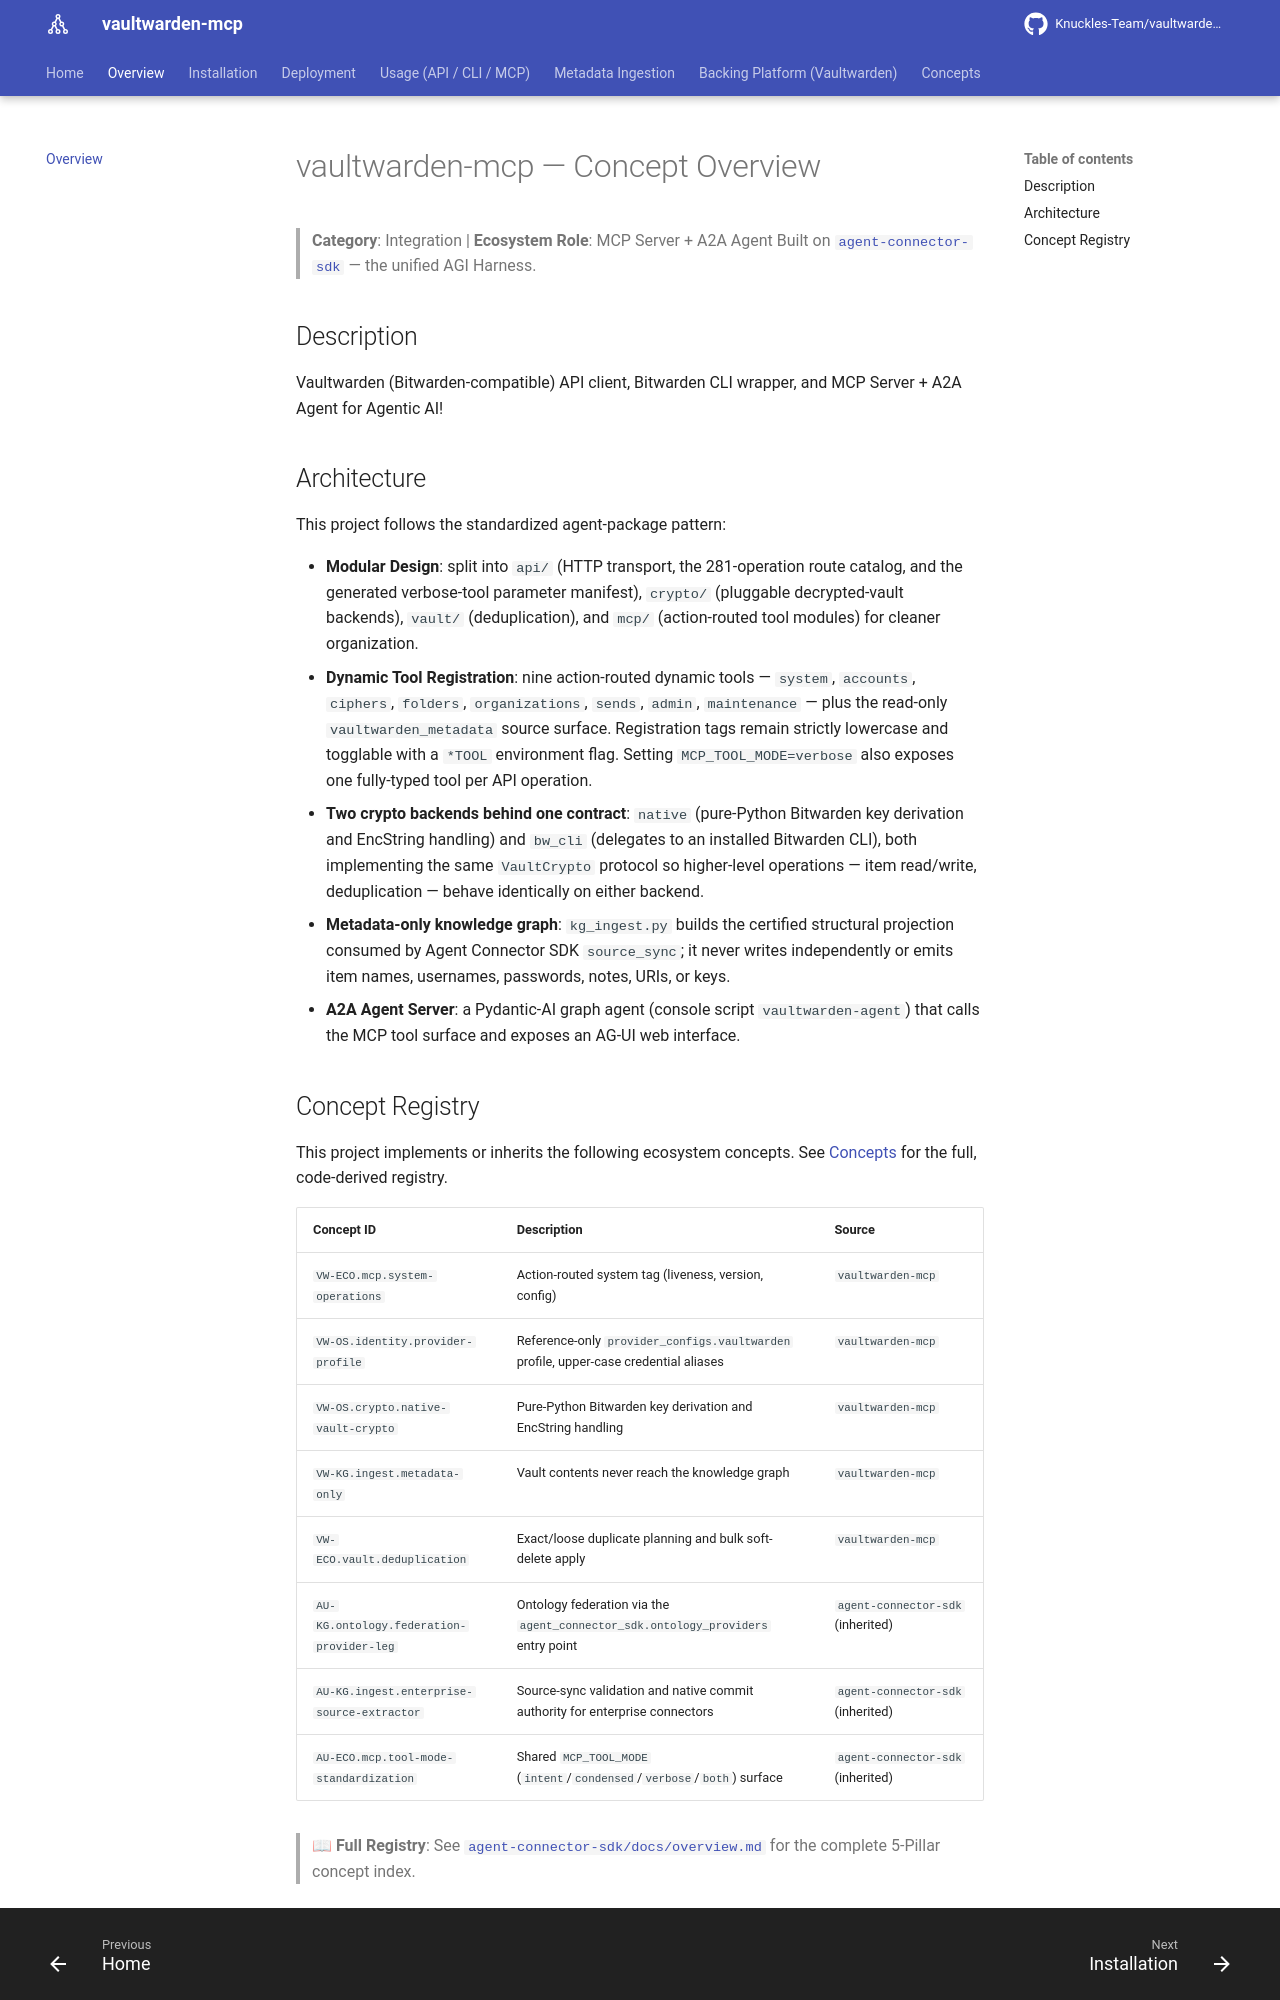

repository: Knuckles-Team/vaultwarden-mcp · page: overview/index.html · generator: mkdocs

# vaultwarden-mcp — Concept Overview

> **Category**: Integration | **Ecosystem Role**: MCP Server + A2A Agent
> Built on [`agent-connector-sdk`](https://github.com/Knuckles-Team/agent-connector-sdk) — the unified AGI Harness.

## Description

Vaultwarden (Bitwarden-compatible) API client, Bitwarden CLI wrapper, and MCP Server +
A2A Agent for Agentic AI!

## Architecture

This project follows the standardized agent-package pattern:

- **Modular Design**: split into `api/` (HTTP transport, the 281-operation route
  catalog, and the generated verbose-tool parameter manifest), `crypto/` (pluggable
  decrypted-vault backends), `vault/` (deduplication), and `mcp/` (action-routed
  tool modules) for cleaner organization.
- **Dynamic Tool Registration**: nine action-routed dynamic tools — `system`,
  `accounts`, `ciphers`, `folders`, `organizations`, `sends`, `admin`, `maintenance` —
  plus the read-only `vaultwarden_metadata` source surface. Registration tags remain
  strictly lowercase and togglable with a `*TOOL` environment flag. Setting
  `MCP_TOOL_MODE=verbose` also exposes one fully-typed tool per API operation.
- **Two crypto backends behind one contract**: `native` (pure-Python Bitwarden key
  derivation and EncString handling) and `bw_cli` (delegates to an installed Bitwarden
  CLI), both implementing the same `VaultCrypto` protocol so higher-level operations —
  item read/write, deduplication — behave identically on either backend.
- **Metadata-only knowledge graph**: `kg_ingest.py` builds the certified structural
  projection consumed by Agent Connector SDK `source_sync`; it never writes independently
  or emits item names, usernames, passwords, notes, URIs, or keys.
- **A2A Agent Server**: a Pydantic-AI graph agent (console script `vaultwarden-agent`)
  that calls the MCP tool surface and exposes an AG-UI web interface.
